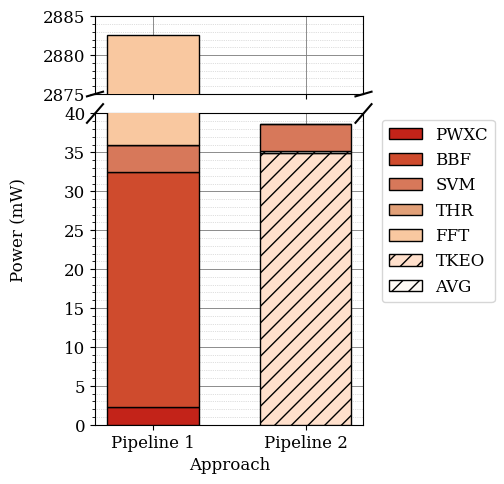

Here is the Python script that generated this plot: (Note: this script raises an exception after producing the figure.)
import matplotlib.pyplot as plt
from matplotlib.ticker import NullLocator
import numpy as np

# Data
x_labels = ["Pipeline 1", "Pipeline 2"]
pipeline1_labels = ['PWXC', 'BBF', 'SVM', 'THR', 'FFT']
pipeline2_labels = ['TKEO', 'AVG', 'SVM', 'THR']

pipeline1_power = [2.269184, 30.179328, 3.465, 0.00028, 2846.72]  # Converted to mW
pipeline2_power = [34.89792, 0.3219456, 3.465, 0.00028]

# Define colors from a spectrum between specified RGB values
color_map = {
    'PWXC': np.array([195, 35, 25])/255,    # Darker version of #D92D20
    'BBF': np.array([207, 75, 45])/255,     # Further darkened version of original BBF
    'SVM': np.array([215, 120, 90])/255,    # Deeper and darker than the previous adjustment
    'THR': np.array([225, 160, 120])/255,   # Darkened to maintain the gradient with previous colors
    'FFT': np.array([249, 200, 160])/255,   # Unchanged as it's already towards the lighter end
    'TKEO': np.array([255, 224, 204])/255,  # Unchanged from your previous code
    'AVG': np.array([255, 250, 245])/255    # Whiter version of the original AVG color
}

plt.rcParams.update({'font.size': 12, 'font.family': 'serif'})

# Create the figure and subplots
fig, (ax, ax2) = plt.subplots(2, 1, sharex=True, figsize=(5, 5),
                              gridspec_kw={'height_ratios': [1, 4]})

fig.subplots_adjust(hspace=0.5, top=0.927, left=0.18, right=0.717)

# Increase the size of the diagonal ticks to make the break appear wider
d = 0.03  # Increase this value for wider breaks

# Adjust the plot to render the break marks
kwargs = dict(transform=ax.transAxes, color='k', clip_on=False)
ax.plot((-d, +d), (-d, +d), **kwargs)        # top-left diagonal
ax.plot((1 - d, 1 + d), (-d, +d), **kwargs)  # top-right diagonal

kwargs.update(transform=ax2.transAxes)  # switch to the bottom axes
ax2.plot((-d, +d), (1 - d, 1 + d), **kwargs)  # bottom-left diagonal
ax2.plot((1 - d, 1 + d), (1 - d, 1 + d), **kwargs)  # bottom-right diagonal

# Adjust spacing between subplots if necessary for aesthetics
fig.subplots_adjust(hspace=0.1)  # Increase if more space is needed

# Plotting data with color gradients for both pipelines
bar_handles = []  # Store handles for the legend
for axx in [ax, ax2]:
    pipeline1_bottom = 0
    pipeline2_bottom = 0

    for i, (label, power) in enumerate(zip(pipeline1_labels, pipeline1_power)):
        hatch = '//' if label in ['TKEO', 'AVG'] else ''
        bar = axx.bar('Pipeline 1', power, bottom=pipeline1_bottom, color=color_map[label], edgecolor='black', alpha=1, width=0.6, zorder=3, hatch=hatch)
        if label not in [l for _, l in bar_handles]:  # Add handle only if not already added
            bar_handles.append((bar[0], label))
        pipeline1_bottom += power

    for i, (label, power) in enumerate(zip(pipeline2_labels, pipeline2_power)):
        hatch = '//' if label in ['TKEO', 'AVG'] else ''
        bar = axx.bar('Pipeline 2', power, bottom=pipeline2_bottom, color=color_map[label], edgecolor='black', alpha=1, width=0.6, zorder=3, hatch=hatch)
        if label not in [l for _, l in bar_handles]:  # Add handle only if not already added
            bar_handles.append((bar[0], label))
        pipeline2_bottom += power
    
    # Enable major grid lines
    axx.grid(which='major', linestyle='-', linewidth=0.7, color='grey', alpha=0.9)  # Darker line for major grid
    
    # Enable minor grid lines
    axx.minorticks_on()  # Enable minor ticks which are necessary for minor grid lines
    axx.grid(which='minor', linestyle=':', linewidth=0.5, color='grey', alpha=0.5)  # Dotted line for minor grid

    axx.xaxis.set_minor_locator(NullLocator())


# Adjust the split in the y-axis
ax.set_ylim(2875, 2885)  # upper plot
ax2.set_ylim(0, 40)  # lower plot

# Labels and legend
ax2.set_xlabel("Approach")

# Shared Y-axis label centered vertically
fig.text(0.01, 0.5, 'Power (mW)', va='center', rotation='vertical')

ax.legend(handles=[h for h, _ in bar_handles], labels=[l for _, l in bar_handles], loc='center right', bbox_to_anchor=(1.52, -1.5))

plt.savefig('./plots/power_aggregate.pdf', format='pdf')

plt.show()
